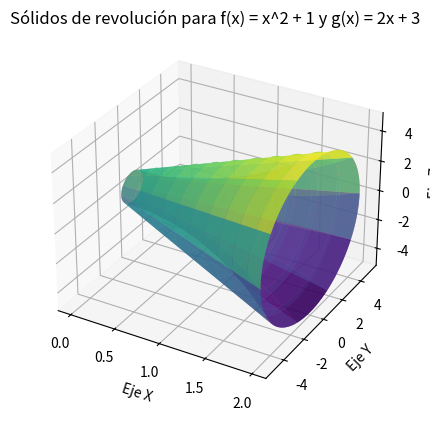

Here is the Python script that generated this plot:
import numpy as np
import matplotlib.pyplot as plt
from mpl_toolkits.mplot3d import Axes3D

# Definir la primera función a rotar: f(x) = x^2 + 1
def f(x):
    return x**2 + 1

# Definir la segunda función a rotar: g(x) = 2x + 3
def g(x):
    return 2*x + 1

# Definir los límites de integración
x_min = 0  # Límite inferior
x_max = 2   # Límite superior

# Crear el espacio para las coordenadas dentro de los límites de integración
x = np.linspace(x_min, x_max, 100)

# Crear una matriz de puntos para la rotación de f(x) y g(x)
theta = np.linspace(0, 2 * np.pi, 100)
X, Theta = np.meshgrid(x, theta)

# Calcular las coordenadas del sólido de revolución para f(x)
Y_f = f(X)
Z_f = Y_f * np.sin(Theta)
R_f = Y_f * np.cos(Theta)

# Calcular las coordenadas del sólido de revolución para g(x)
Y_g = g(X)
Z_g = Y_g * np.sin(Theta)
R_g = Y_g * np.cos(Theta)

# Graficar
fig = plt.figure()
ax = fig.add_subplot(111, projection='3d')

# Graficar la superficie de revolución de f(x)
ax.plot_surface(X, R_f, Z_f, cmap='plasma', alpha=0.7, rstride=10, cstride=10)

# Graficar la superficie de revolución de g(x)
ax.plot_surface(X, R_g, Z_g, cmap='viridis', alpha=0.7, rstride=10, cstride=10)

# Etiquetas
ax.set_xlabel('Eje X')
ax.set_ylabel('Eje Y')
ax.set_zlabel('Eje Z')

# Añadir título para mayor claridad
ax.set_title("Sólidos de revolución para f(x) = x^2 + 1 y g(x) = 2x + 3")

# Mostrar la gráfica
plt.show()
